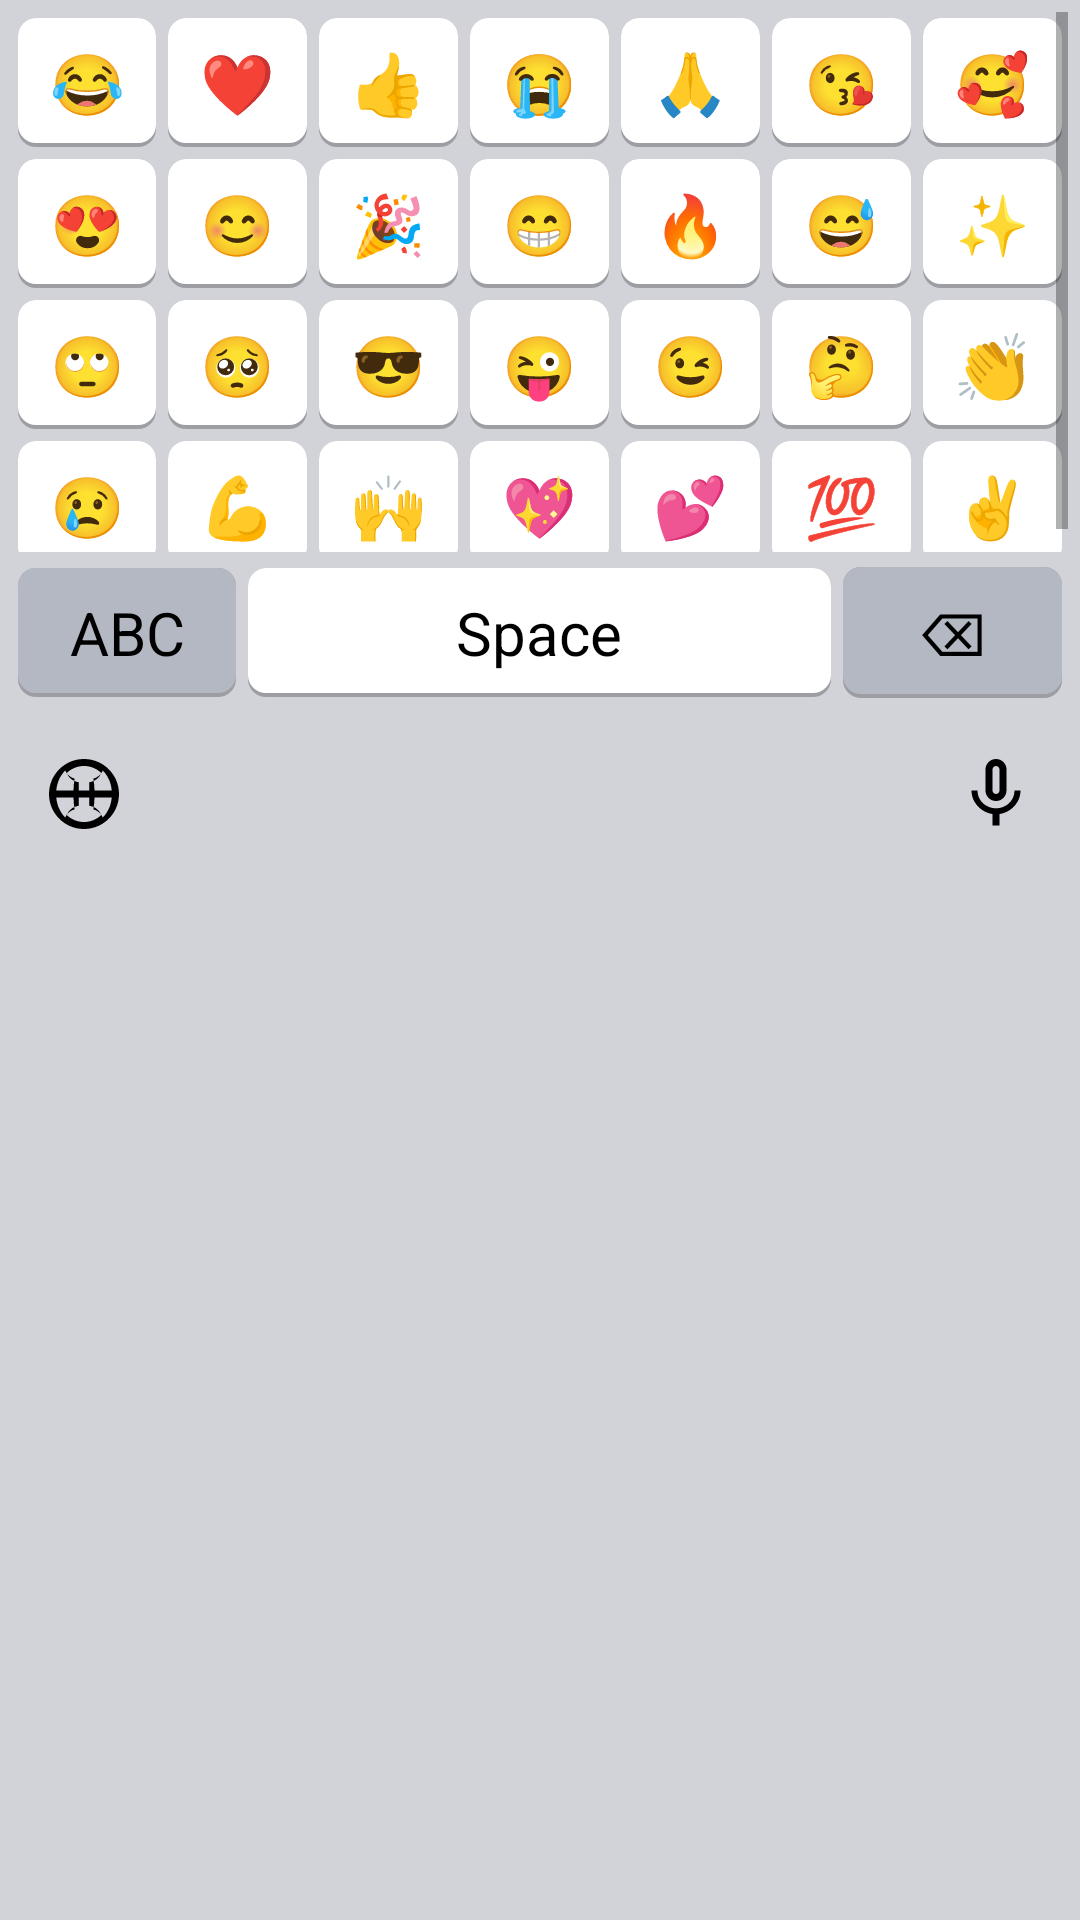

The Android layout XML behind this screen, and the referenced resources:
<!-- AndroidManifest.xml: application theme Theme.CayIME -->
<!-- res/layout/keyboard_view_emoji.xml -->
<?xml version="1.0" encoding="utf-8"?>
<LinearLayout xmlns:android="http://schemas.android.com/apk/res/android"
    android:layout_width="match_parent"
    android:layout_height="wrap_content"
    android:orientation="vertical"
    android:background="@color/kbd_bg"
    android:padding="4dp">

    <ScrollView
        android:layout_width="match_parent"
        android:layout_height="180dp">
        <LinearLayout
            android:id="@+id/emoji_container"
            android:layout_width="match_parent"
            android:layout_height="wrap_content"
            android:orientation="vertical">
            
            <LinearLayout android:layout_width="match_parent" android:layout_height="wrap_content" android:orientation="horizontal" android:gravity="center">
                <TextView android:tag="😂" style="@style/KeyStyle" android:text="😂" />
                <TextView android:tag="❤️" style="@style/KeyStyle" android:text="❤️" />
                <TextView android:tag="👍" style="@style/KeyStyle" android:text="👍" />
                <TextView android:tag="😭" style="@style/KeyStyle" android:text="😭" />
                <TextView android:tag="🙏" style="@style/KeyStyle" android:text="🙏" />
                <TextView android:tag="😘" style="@style/KeyStyle" android:text="😘" />
                <TextView android:tag="🥰" style="@style/KeyStyle" android:text="🥰" />
            </LinearLayout>
            
            <LinearLayout android:layout_width="match_parent" android:layout_height="wrap_content" android:orientation="horizontal" android:gravity="center">
                <TextView android:tag="😍" style="@style/KeyStyle" android:text="😍" />
                <TextView android:tag="😊" style="@style/KeyStyle" android:text="😊" />
                <TextView android:tag="🎉" style="@style/KeyStyle" android:text="🎉" />
                <TextView android:tag="😁" style="@style/KeyStyle" android:text="😁" />
                <TextView android:tag="🔥" style="@style/KeyStyle" android:text="🔥" />
                <TextView android:tag="😅" style="@style/KeyStyle" android:text="😅" />
                <TextView android:tag="✨" style="@style/KeyStyle" android:text="✨" />
            </LinearLayout>
            
            <LinearLayout android:layout_width="match_parent" android:layout_height="wrap_content" android:orientation="horizontal" android:gravity="center">
                <TextView android:tag="🙄" style="@style/KeyStyle" android:text="🙄" />
                <TextView android:tag="🥺" style="@style/KeyStyle" android:text="🥺" />
                <TextView android:tag="😎" style="@style/KeyStyle" android:text="😎" />
                <TextView android:tag="😜" style="@style/KeyStyle" android:text="😜" />
                <TextView android:tag="😉" style="@style/KeyStyle" android:text="😉" />
                <TextView android:tag="🤔" style="@style/KeyStyle" android:text="🤔" />
                <TextView android:tag="👏" style="@style/KeyStyle" android:text="👏" />
            </LinearLayout>
            
            <LinearLayout android:layout_width="match_parent" android:layout_height="wrap_content" android:orientation="horizontal" android:gravity="center">
                <TextView android:tag="😢" style="@style/KeyStyle" android:text="😢" />
                <TextView android:tag="💪" style="@style/KeyStyle" android:text="💪" />
                <TextView android:tag="🙌" style="@style/KeyStyle" android:text="🙌" />
                <TextView android:tag="💖" style="@style/KeyStyle" android:text="💖" />
                <TextView android:tag="💕" style="@style/KeyStyle" android:text="💕" />
                <TextView android:tag="💯" style="@style/KeyStyle" android:text="💯" />
                <TextView android:tag="✌️" style="@style/KeyStyle" android:text="✌️" />
            </LinearLayout>
        </LinearLayout>
    </ScrollView>

    
    <LinearLayout
        android:layout_width="match_parent"
        android:layout_height="wrap_content"
        android:orientation="horizontal"
        android:gravity="center"
        android:layout_marginTop="3dp">
        <TextView android:id="@+id/key_abc" style="@style/SpecialKeyStyle" android:text="ABC" android:layout_weight="1.5" />
        <TextView android:id="@+id/key_space" style="@style/KeyStyle" android:text="Space" android:layout_weight="4" />
        <TextView android:id="@+id/key_delete" style="@style/SpecialKeyStyle" android:text="⌫" android:layout_weight="1.5" />
    </LinearLayout>

    
    <LinearLayout
        android:layout_width="match_parent"
        android:layout_height="wrap_content"
        android:orientation="horizontal"
        android:gravity="bottom"
        android:layout_marginTop="2dp"
        android:paddingBottom="4dp"
        android:paddingTop="4dp">
        <ImageView android:id="@+id/key_globe" android:layout_width="48dp" android:layout_height="48dp" android:padding="10dp" android:src="@drawable/ic_globe" android:background="@null" />
        <Space android:layout_width="0dp" android:layout_height="wrap_content" android:layout_weight="1" />
        <ImageView android:id="@+id/key_mic" android:layout_width="48dp" android:layout_height="48dp" android:padding="10dp" android:src="@drawable/ic_mic" android:background="@null" />
    </LinearLayout>

</LinearLayout>
<!-- resources referenced by this layout -->
<resources>
  <color name="kbd_bg">#D1D3D9</color>
  <style name="SpecialKeyStyle" parent="KeyStyle">
          <item name="android:background">@drawable/key_special_bg_selector</item>
      </style>
  <style name="Theme.CayIME" parent="Theme.MaterialComponents.DayNight.DarkActionBar">
          <item name="colorPrimary">@color/purple_500</item>
          <item name="colorPrimaryVariant">@color/purple_700</item>
          <item name="colorOnPrimary">@color/white</item>
      </style>
  <color name="key_text">#000000</color>
  <!-- drawable key_bg_selector (drawable) -->
  <?xml version="1.0" encoding="utf-8"?>
  <selector xmlns:android="http://schemas.android.com/apk/res/android">
      <item android:state_pressed="true" android:drawable="@drawable/key_bg_pressed" />
      <item android:drawable="@drawable/key_bg_normal" />
  </selector>
  <!-- drawable key_special_bg_selector (drawable) -->
  <?xml version="1.0" encoding="utf-8"?>
  <selector xmlns:android="http://schemas.android.com/apk/res/android">
      <item android:state_pressed="true" android:drawable="@drawable/key_special_bg_pressed" />
      <item android:drawable="@drawable/key_special_bg_normal" />
  </selector>
  <color name="purple_500">#FF6200EE</color>
  <color name="purple_700">#FF3700B3</color>
  <color name="white">#FFFFFFFF</color>
  <!-- drawable key_bg_pressed (drawable) -->
  <?xml version="1.0" encoding="utf-8"?>
  <shape xmlns:android="http://schemas.android.com/apk/res/android" android:shape="rectangle">
      <corners android:radius="6dp" />
      <solid android:color="@color/key_bg_pressed" />
      <padding android:left="8dp" android:right="8dp" android:top="12dp" android:bottom="12dp" />
  </shape>
  <!-- drawable key_bg_normal (drawable) -->
  <?xml version="1.0" encoding="utf-8"?>
  <layer-list xmlns:android="http://schemas.android.com/apk/res/android">
      
      <item>
          <shape android:shape="rectangle">
              <corners android:radius="6dp" />
              <solid android:color="@color/key_shadow" />
          </shape>
      </item>
      
      <item android:bottom="1.5dp">
          <shape android:shape="rectangle">
              <corners android:radius="6dp" />
              <solid android:color="@color/key_bg" />
              <padding android:left="8dp" android:right="8dp" android:top="12dp" android:bottom="12dp" />
          </shape>
      </item>
  </layer-list>
  <!-- drawable key_special_bg_pressed (drawable) -->
  <?xml version="1.0" encoding="utf-8"?>
  <shape xmlns:android="http://schemas.android.com/apk/res/android" android:shape="rectangle">
      <corners android:radius="6dp" />
      <solid android:color="@color/key_special_bg_pressed" />
      <padding android:left="8dp" android:right="8dp" android:top="12dp" android:bottom="12dp" />
  </shape>
  <!-- drawable key_special_bg_normal (drawable) -->
  <?xml version="1.0" encoding="utf-8"?>
  <layer-list xmlns:android="http://schemas.android.com/apk/res/android">
      
      <item>
          <shape android:shape="rectangle">
              <corners android:radius="6dp" />
              <solid android:color="@color/key_shadow" />
          </shape>
      </item>
      
      <item android:bottom="1.5dp">
          <shape android:shape="rectangle">
              <corners android:radius="6dp" />
              <solid android:color="@color/key_special_bg" />
              <padding android:left="8dp" android:right="8dp" android:top="12dp" android:bottom="12dp" />
          </shape>
      </item>
  </layer-list>
  <color name="key_bg_pressed">#B3B8C3</color>
  <color name="key_shadow">#40000000</color>
  <color name="key_bg">#FFFFFF</color>
  <color name="key_special_bg_pressed">#FFFFFF</color>
  <color name="key_special_bg">#B3B8C3</color>
</resources>
